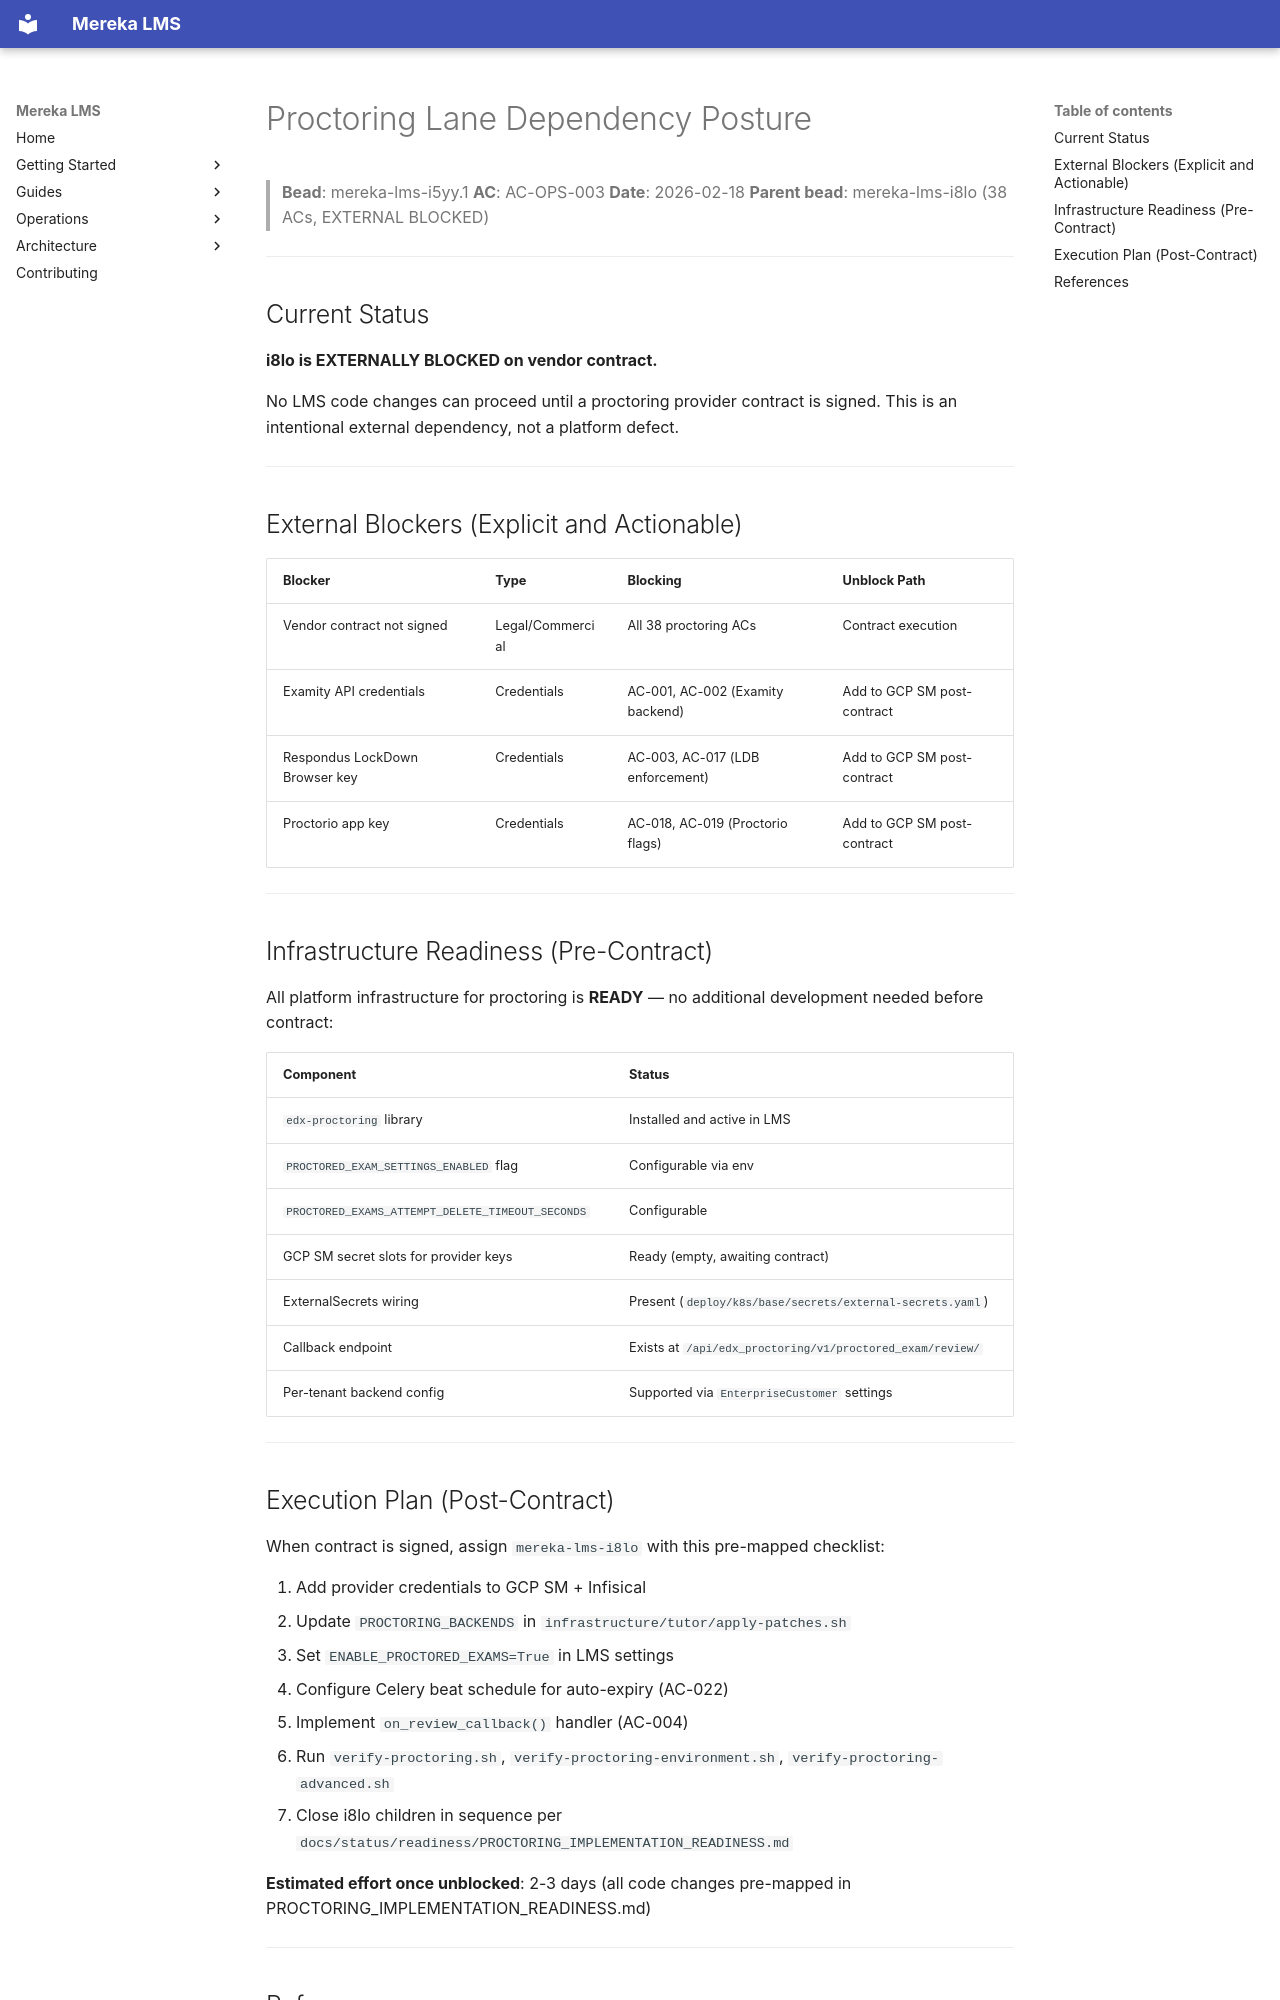

repository: lifeofgurpreet/mereka-lms-prototype · page: archive/evidence/operations/evidence/i5yy1-proctoring-dependency-posture/index.html · generator: mkdocs

# Proctoring Lane Dependency Posture

> **Bead**: mereka-lms-i5yy.1
> **AC**: AC-OPS-003
> **Date**: 2026-02-18
> **Parent bead**: mereka-lms-i8lo (38 ACs, EXTERNAL BLOCKED)

---

## Current Status

**i8lo is EXTERNALLY BLOCKED on vendor contract.**

No LMS code changes can proceed until a proctoring provider contract is signed. This is an intentional external dependency, not a platform defect.

---

## External Blockers (Explicit and Actionable)

| Blocker | Type | Blocking | Unblock Path |
|---------|------|---------|--------------|
| Vendor contract not signed | Legal/Commercial | All 38 proctoring ACs | Contract execution |
| Examity API credentials | Credentials | AC-001, AC-002 (Examity backend) | Add to GCP SM post-contract |
| Respondus LockDown Browser key | Credentials | AC-003, AC-017 (LDB enforcement) | Add to GCP SM post-contract |
| Proctorio app key | Credentials | AC-018, AC-019 (Proctorio flags) | Add to GCP SM post-contract |

---

## Infrastructure Readiness (Pre-Contract)

All platform infrastructure for proctoring is **READY** — no additional development needed before contract:

| Component | Status |
|-----------|--------|
| `edx-proctoring` library | Installed and active in LMS |
| `PROCTORED_EXAM_SETTINGS_ENABLED` flag | Configurable via env |
| `PROCTORED_EXAMS_ATTEMPT_DELETE_TIMEOUT_SECONDS` | Configurable |
| GCP SM secret slots for provider keys | Ready (empty, awaiting contract) |
| ExternalSecrets wiring | Present (`deploy/k8s/base/secrets/external-secrets.yaml`) |
| Callback endpoint | Exists at `/api/edx_proctoring/v1/proctored_exam/review/` |
| Per-tenant backend config | Supported via `EnterpriseCustomer` settings |

---

## Execution Plan (Post-Contract)

When contract is signed, assign `mereka-lms-i8lo` with this pre-mapped checklist:

1. Add provider credentials to GCP SM + Infisical
2. Update `PROCTORING_BACKENDS` in `infrastructure/tutor/apply-patches.sh`
3. Set `ENABLE_PROCTORED_EXAMS=True` in LMS settings
4. Configure Celery beat schedule for auto-expiry (AC-022)
5. Implement `on_review_callback()` handler (AC-004)
6. Run `verify-proctoring.sh`, `verify-proctoring-environment.sh`, `verify-proctoring-advanced.sh`
7. Close i8lo children in sequence per `docs/status/readiness/PROCTORING_IMPLEMENTATION_READINESS.md`

**Estimated effort once unblocked**: 2-3 days (all code changes pre-mapped in PROCTORING_IMPLEMENTATION_READINESS.md)

---
